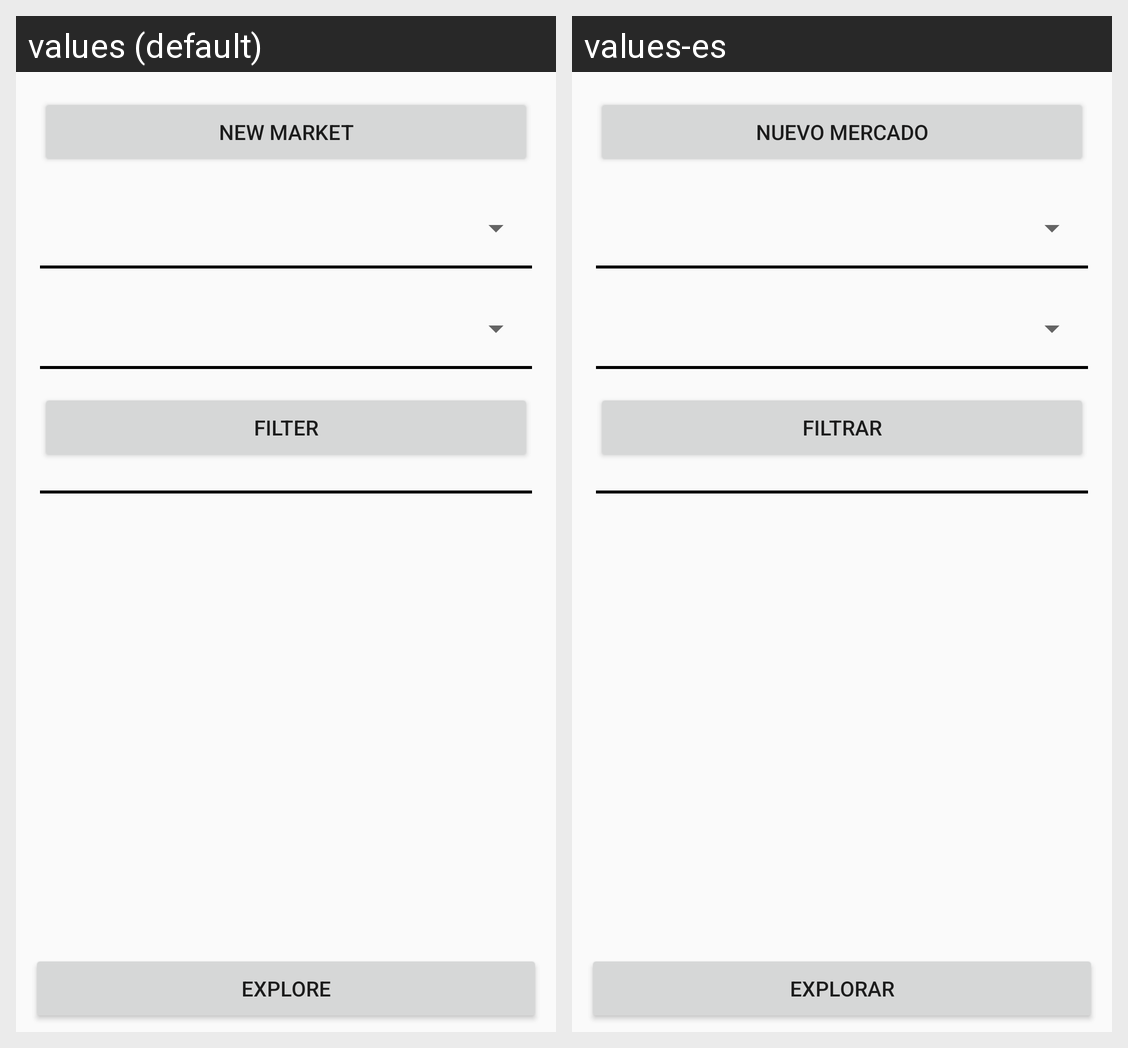

Strings drawn on this Android screen and how each of the app's shown locales translates them:
Android screen res/layout/fragment_home.xml rendered under 2 locales, left to right: values (default), values-es. Device: Nexus 5 (rendered at 1080×1920; each locale shown at half size, 540×960, under a caption strip naming it); theme Theme.AppCompat.Light.
Strings drawn on this screen, with the default value and each locale's value (text and hints the layout hard-codes, and strings that could not be matched under every locale, appear in the picture but are not listed):

new_market
  values: New Market
  values-es: Nuevo Mercado

filter_button
  values: Filter
  values-es: Filtrar

explore_btn_text
  values: Explore
  values-es: Explorar
